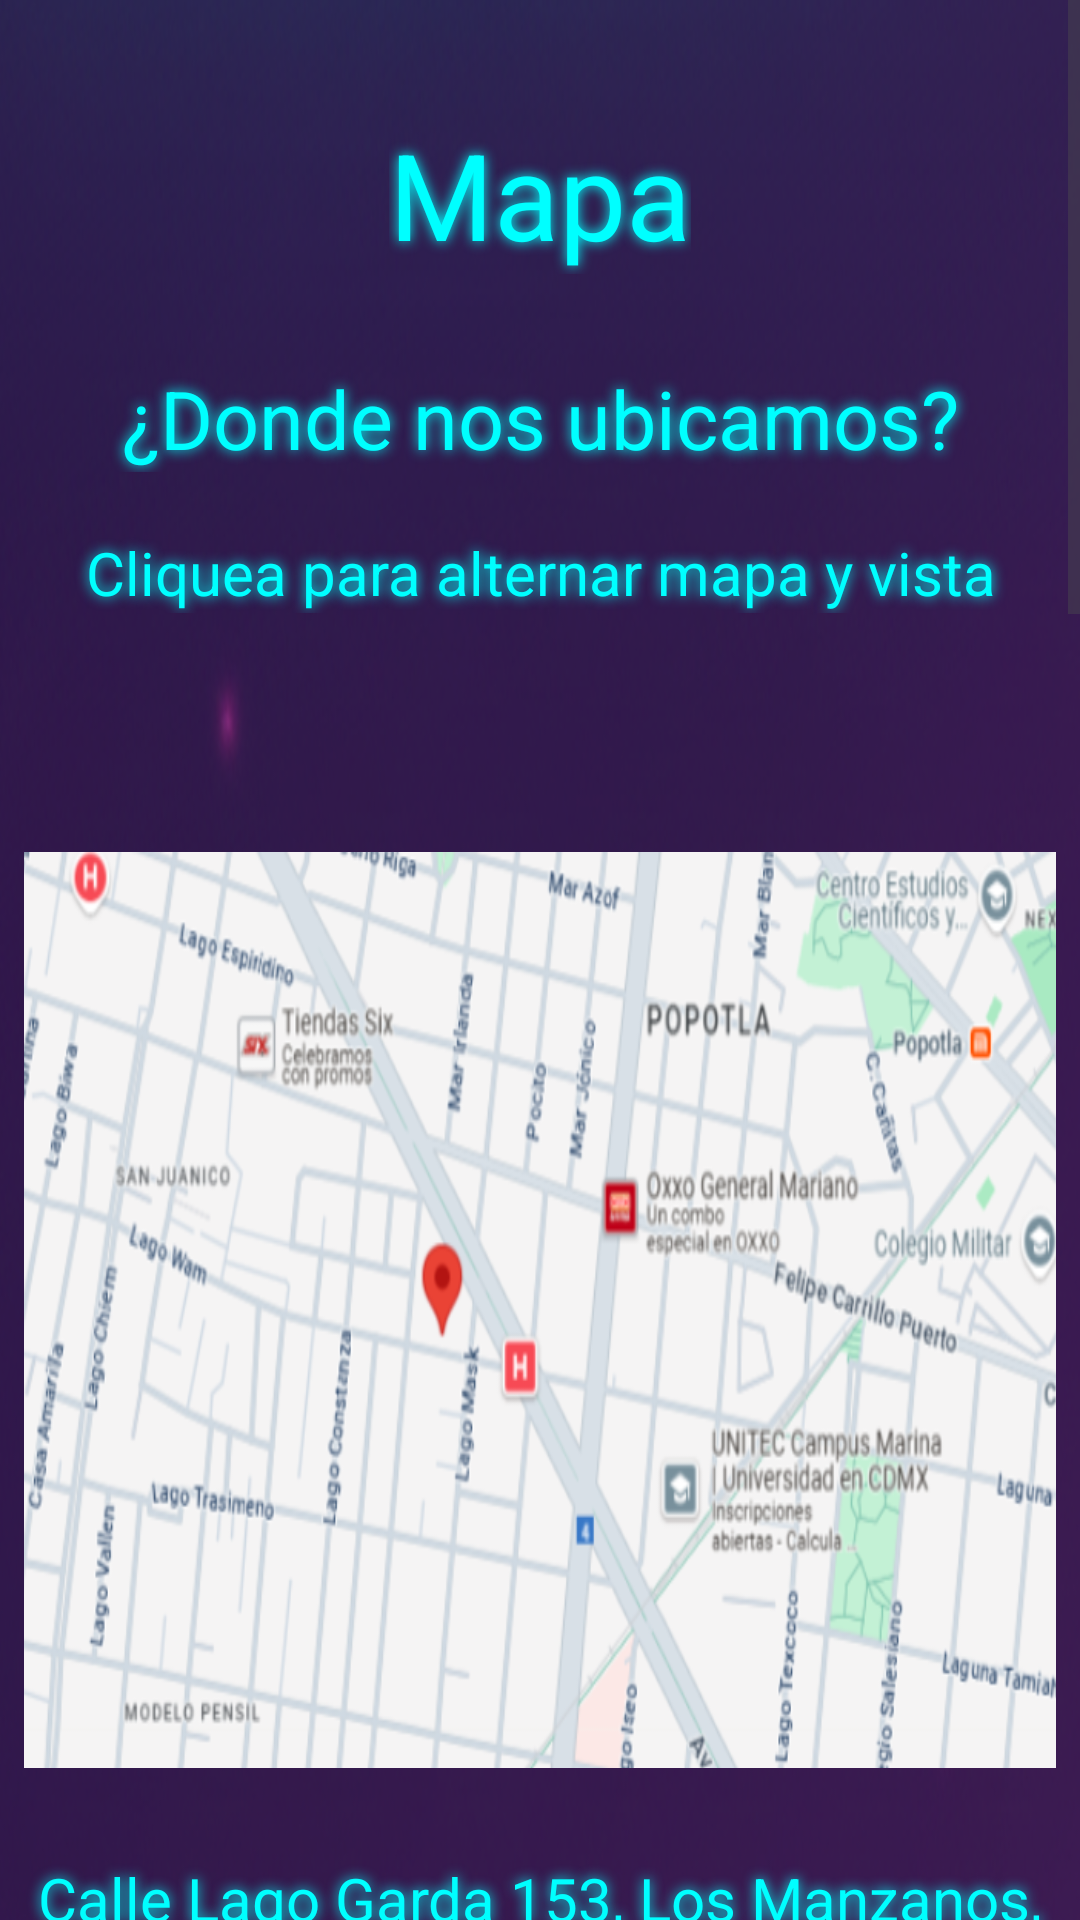

The Android layout XML behind this screen, and the referenced resources:
<!-- AndroidManifest.xml: application theme Theme.Navigation_Drawer_App -->
<!-- res/layout/fragment_mapa.xml -->
<?xml version="1.0" encoding="utf-8"?>
<ScrollView xmlns:android="http://schemas.android.com/apk/res/android"
    android:layout_width="match_parent"
    android:layout_height="wrap_content">


    <LinearLayout
        android:layout_width="match_parent"
        android:layout_height="wrap_content"
        android:orientation="vertical"
        android:background="@drawable/fondo"
        android:padding="8dp">

        <TextView
            android:layout_width="wrap_content"
            android:layout_height="wrap_content"
            android:textAppearance="@style/TextAppearance.Material3.TitleLarge"
            android:text="@string/menu_settings"
            android:layout_marginTop="30dp"
            android:layout_gravity="center_horizontal"
            android:textColor="#00FFFF"
            android:shadowRadius="10"
            android:textSize="40dp"
            android:shadowColor="#00FFFF"/>

        <TextView
            android:layout_width="match_parent"
            android:layout_height="wrap_content"
            android:layout_marginTop="30dp"
            android:gravity="center_horizontal"
            android:textColor="#00FFFF"
            android:shadowRadius="10"
            android:shadowColor="#00FFFF"
            android:textSize="27dp"
            android:text="¿Donde nos ubicamos?" />

 <TextView
            android:layout_width="match_parent"
            android:layout_height="wrap_content"
            android:layout_marginTop="20dp"
            android:gravity="center_horizontal"
            android:textColor="#00FFFF"
            android:shadowRadius="10"
            android:shadowColor="#00FFFF"
            android:textSize="20dp"
            android:text="Cliquea para alternar mapa y vista" />
    <FrameLayout
        android:layout_width="wrap_content"
        android:layout_gravity="center"
        android:layout_height="wrap_content">

        <ImageView
            android:id="@+id/mapa"
            android:layout_width="360dp"
            android:layout_height="360dp"
            android:layout_gravity="center"
            android:layout_marginTop="35dp"
            android:src="@drawable/mapa" />

        <ImageView
            android:id="@+id/street"
            android:layout_width="360dp"
            android:visibility="gone"
            android:layout_height="360dp"
            android:layout_gravity="center"
            android:layout_marginTop="35dp"
            android:src="@drawable/vista" />



    </FrameLayout>
        <TextView
            android:layout_width="match_parent"
            android:layout_height="wrap_content"
            android:layout_marginTop="20dp"
            android:gravity="center_horizontal"
            android:textColor="#00FFFF"
            android:shadowRadius="10"
            android:shadowColor="#00FFFF"
            android:textSize="20dp"
            android:text="Calle Lago Garda 153, Los Manzanos, Miguel Hidalgo, 11320 Ciudad de México, CDMX" />
    </LinearLayout>
</ScrollView>
<!-- resources referenced by this layout -->
<resources>
  <!-- drawable fondo: png bitmap (drawable, 936009 bytes) -->
  <!-- drawable mapa: png bitmap (drawable, 376903 bytes) -->
  <!-- drawable vista: png bitmap (drawable, 751507 bytes) -->
  <string name="menu_settings">Mapa</string>
  <style name="Theme.Navigation_Drawer_App" parent="Base.Theme.Navigation_Drawer_App" />
  <style name="Base.Theme.Navigation_Drawer_App" parent="Theme.Material3.DayNight.NoActionBar">
          
          
      </style>
</resources>
